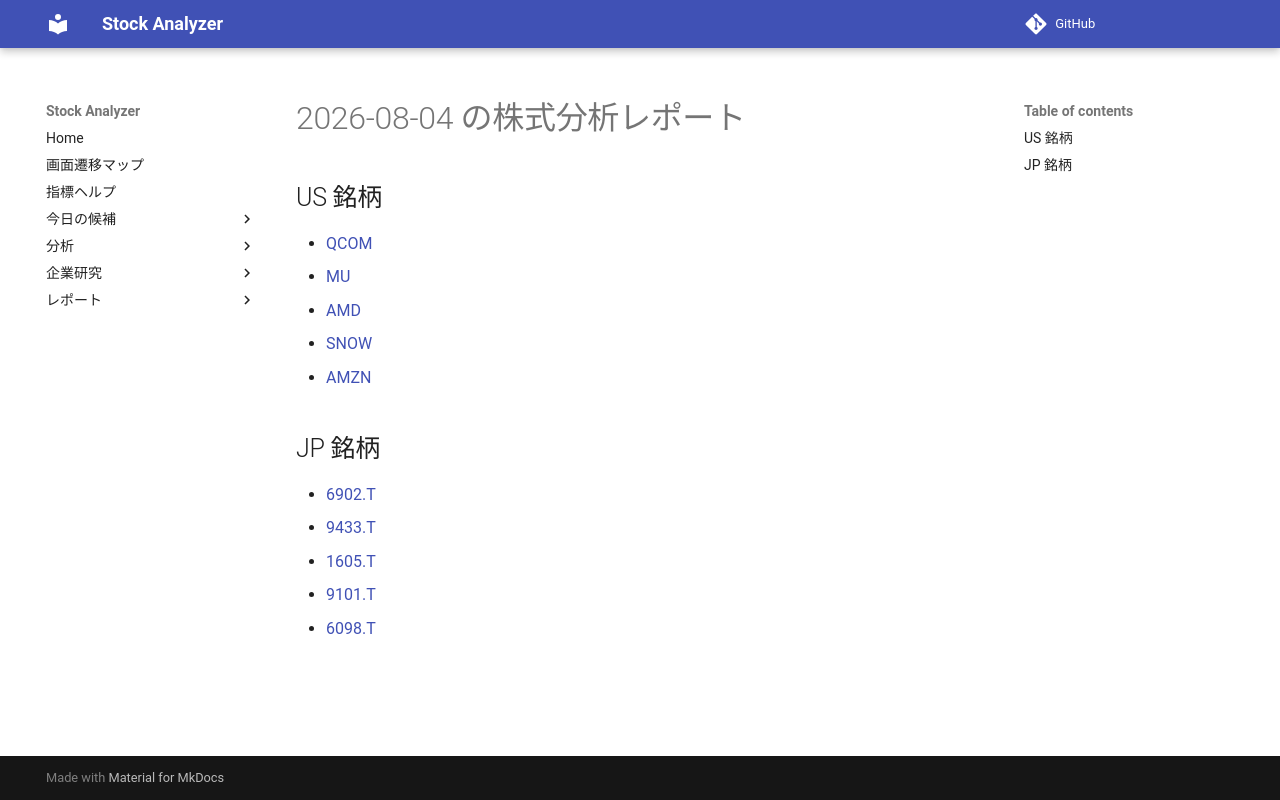

repository: Yumi-note/Making-APP · page: reports/2026-08-04/172441/index.html · generator: mkdocs

# 2026-08-04 の株式分析レポート

## US 銘柄

- [QCOM](QCOM.md)
- [MU](MU.md)
- [AMD](AMD.md)
- [SNOW](SNOW.md)
- [AMZN](AMZN.md)

## JP 銘柄

- [6902.T](6902_T.md)
- [9433.T](9433_T.md)
- [1605.T](1605_T.md)
- [9101.T](9101_T.md)
- [6098.T](6098_T.md)
